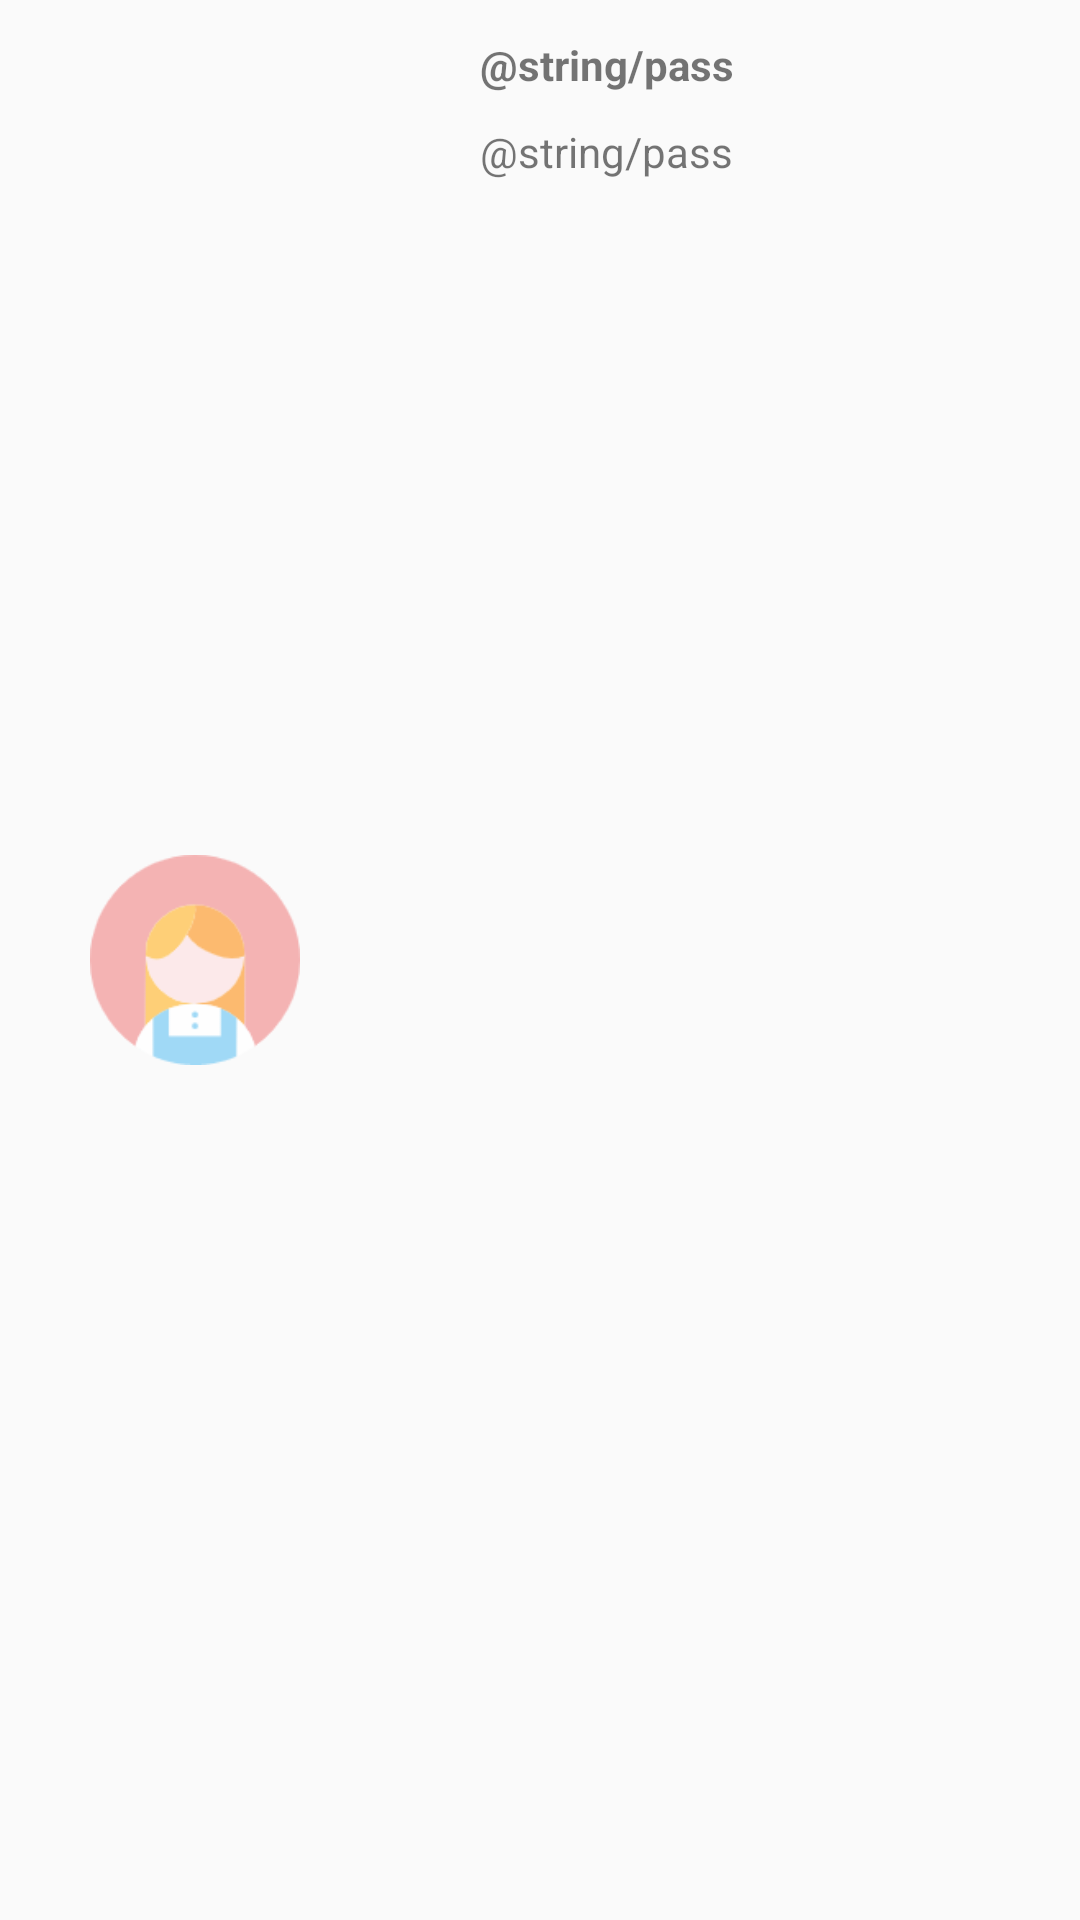

The Android layout XML behind this screen, and the referenced resources:
<!-- AndroidManifest.xml: application theme AppTheme -->
<!-- res/layout/sports_details_view_item.xml -->
<?xml version="1.0" encoding="utf-8"?>
<RelativeLayout
    xmlns:android="http://schemas.android.com/apk/res/android" android:layout_width="match_parent"
    android:layout_height="80dp">
    <ImageView
        android:id="@+id/img"
        android:src="@drawable/defulthead"
        android:layout_marginLeft="30dp"
        android:layout_centerVertical="true"
        android:layout_width="70dp"
        android:layout_height="70dp" />
    <TextView
        android:id="@+id/title"
        android:text="@string/pass"
        android:textStyle="bold"
        android:layout_marginTop="12dp"
        android:layout_marginLeft="60dp"
        android:layout_toRightOf="@id/img"
        android:layout_width="wrap_content"
        android:layout_height="wrap_content" />
    <TextView
        android:text="@string/pass"
        android:layout_below="@id/title"
        android:layout_marginTop="10dp"
        android:layout_toRightOf="@id/img"
        android:layout_marginLeft="60dp"
        android:id="@+id/briefIntroduction"
        android:layout_width="wrap_content"
        android:layout_height="wrap_content" />
    <TextView
        android:background="@color/gray"
        android:layout_alignParentBottom="true"
        android:layout_width="match_parent"
        android:layout_height="1dp" />
</RelativeLayout>
<!-- resources referenced by this layout -->
<resources>
  <!-- drawable defulthead: png bitmap (drawable, 6522 bytes) -->
  <style name="AppTheme" parent="Theme.AppCompat.Light.NoActionBar">
          
          <item name="colorPrimary">@color/colorPrimary</item>
          <item name="colorPrimaryDark">@color/colorPrimaryDark</item>
          <item name="colorAccent">@color/colorAccent</item>
      </style>
  <color name="colorPrimary">#C210AC</color>
  <color name="colorPrimaryDark">#C210AC</color>
  <color name="colorAccent">#F32278</color>
</resources>
